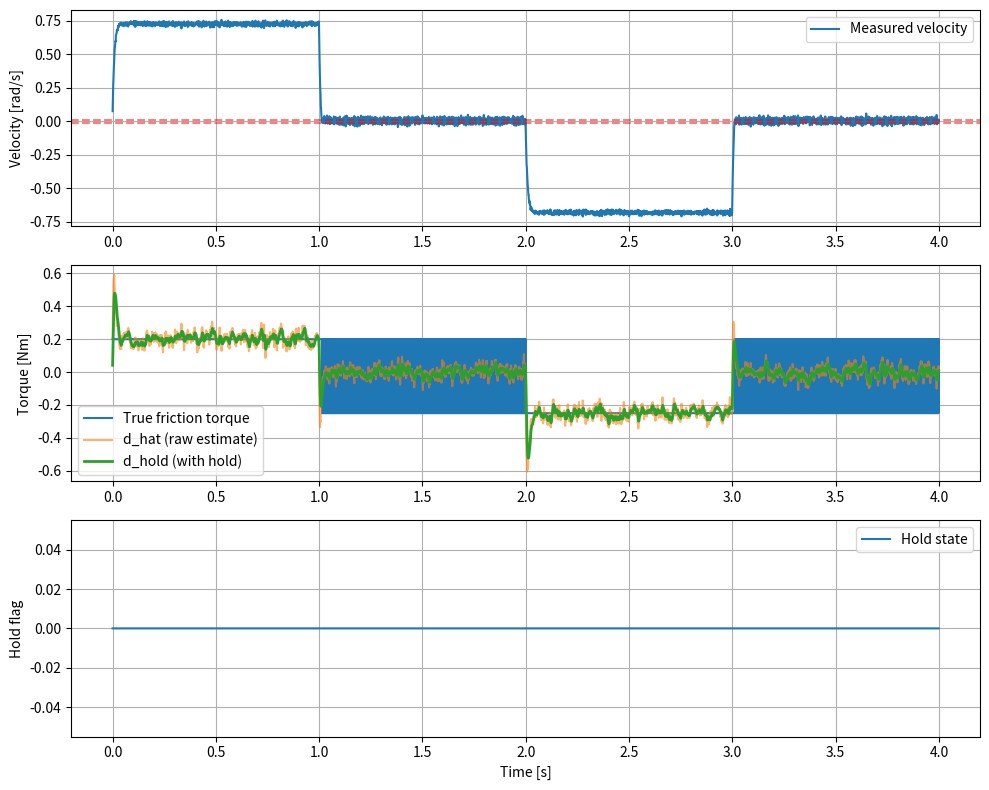

This chart was generated by the following Python code:
import numpy as np
import matplotlib.pyplot as plt

# ==============================
# 模型参数
# ==============================
J = 0.01               # 转动惯量 [kg*m^2]
fric_pos = 0.2         # 正方向静摩擦 [Nm]
fric_neg = 0.25        # 负方向静摩擦 [Nm]
Ts = 0.001             # 采样周期 [s]
T_end = 4.0            # 仿真时长 [s]
noise_std = 0.01       # 测量噪声标准差

# 控制器与估计器参数
alpha = 0.2            # 跟踪更新权重
leak = 1e-3            # 保持时泄露
v_th_entry = 0.01      # rad/s
v_th_exit  = 0.02      # rad/s
u_th_entry = 0.01      # Nm
u_th_exit  = 0.02      # Nm
hold_min_time = 0.05   # s

# 目标轨迹： 0s~1s 正向运动，1s~2s 静止，2s~3s 反向运动，3s~4s 静止
def ref_vel(t):
    if t < 1.0:
        return 1.0
    elif t < 2.0:
        return 0.0
    elif t < 3.0:
        return -1.0
    else:
        return 0.0

# ==============================
# 初始化状态
# ==============================
n_steps = int(T_end / Ts)
theta = 0.0
omega = 0.0
d_hat = 0.0
d_hold = 0.0
in_hold = False
hold_timer = 0.0

# 记录变量
time_hist = []
omega_hist = []
d_hat_hist = []
d_hold_hist = []
u_cmd_hist = []
true_fric_hist = []
in_hold_hist = []

# ==============================
# 仿真循环
# ==============================
for k in range(n_steps):
    t = k * Ts
    v_ref = ref_vel(t)
    
    # 简单 PD 速度控制器（不考虑重力）
    Kp = 1.0
    Kv = 0.1
    tau_ctrl = Kp * (v_ref - omega) - Kv * omega  # 基础控制输出

    # 实际静摩擦力矩
    if abs(omega) < 1e-4:
        if tau_ctrl > 0:
            tau_fric = fric_pos
        elif tau_ctrl < 0:
            tau_fric = -fric_neg
        else:
            tau_fric = 0.0
    else:
        tau_fric = fric_pos * np.sign(omega) if omega > 0 else -fric_neg

    # 系统动力学更新
    domega = (tau_ctrl - tau_fric) / J
    omega += domega * Ts
    theta += omega * Ts

    # 加入速度测量噪声
    omega_meas = omega + np.random.randn() * noise_std

    # L1-like扰动估计（直接用残差近似）
    d_hat = (1 - alpha) * d_hat + alpha * (tau_ctrl - J * (omega_meas - omega) / Ts)

    # 进入保持区判定
    if (abs(omega_meas) < v_th_entry) and (abs(tau_ctrl) < u_th_entry):
        hold_timer += Ts
    else:
        hold_timer = 0.0

    if not in_hold and hold_timer >= hold_min_time:
        in_hold = True
    if in_hold and (abs(omega_meas) > v_th_exit or abs(tau_ctrl) > u_th_exit):
        in_hold = False

    # 更新 d_hold
    if not in_hold:
        d_hold = (1 - alpha) * d_hold + alpha * d_hat
    else:
        d_hold = (1 - leak) * d_hold

    # 记录
    time_hist.append(t)
    omega_hist.append(omega_meas)
    d_hat_hist.append(d_hat)
    d_hold_hist.append(d_hold)
    u_cmd_hist.append(tau_ctrl)
    true_fric_hist.append(tau_fric)
    in_hold_hist.append(int(in_hold))

# ==============================
# 绘图
# ==============================
plt.figure(figsize=(10,8))

plt.subplot(3,1,1)
plt.plot(time_hist, omega_hist, label='Measured velocity')
plt.axhline(v_th_entry, color='r', linestyle='--', alpha=0.5)
plt.axhline(-v_th_entry, color='r', linestyle='--', alpha=0.5)
plt.ylabel('Velocity [rad/s]')
plt.legend()
plt.grid(True)

plt.subplot(3,1,2)
plt.plot(time_hist, true_fric_hist, label='True friction torque')
plt.plot(time_hist, d_hat_hist, label='d_hat (raw estimate)', alpha=0.6)
plt.plot(time_hist, d_hold_hist, label='d_hold (with hold)', linewidth=2)
plt.ylabel('Torque [Nm]')
plt.legend()
plt.grid(True)

plt.subplot(3,1,3)
plt.plot(time_hist, in_hold_hist, label='Hold state')
plt.ylabel('Hold flag')
plt.xlabel('Time [s]')
plt.legend()
plt.grid(True)

plt.tight_layout()
plt.show()
